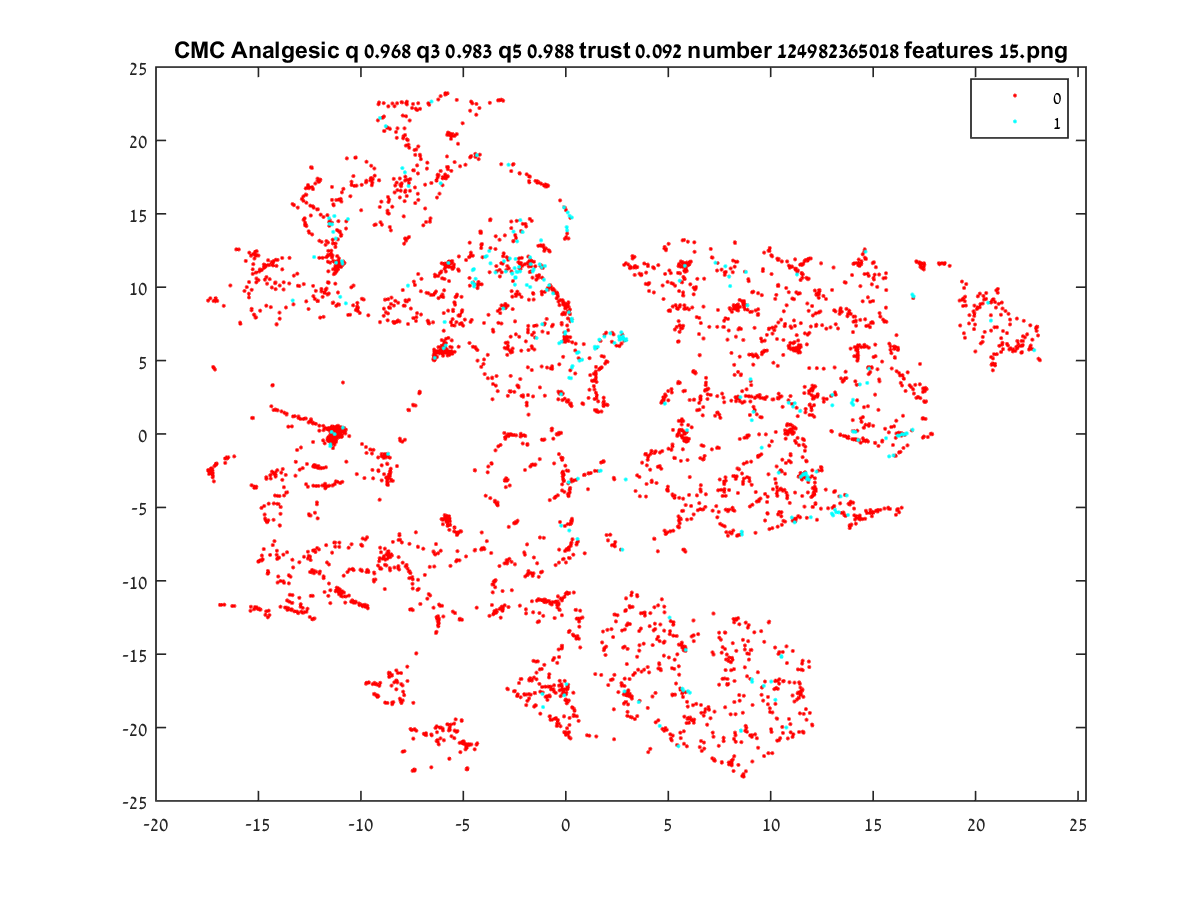

Data behind this chart, as committed beside it:
-10.92, 0.43105
-5.831, 11.4
-11.6, 13.04
10.82, 0.1815
-10.19, 8.543
-14.26, 11.78
22.32, 6.329
22.04, 5.832
22.09, 6.114
11.22, 0.3701
12.2, 8.214
-15.31, 1.089
8.605, 9.056
-3.318, 8.38
-11.08, 0.01273
12.21, 7.351
-11.26, 11.35
-9.17, 21.36
16.1, -1.495
-10.96, -0.2106
-11.02, 11.57
-8.732, 20.9
-5.911, 17.54
-10.96, 13.56
-17.24, -2.5
-11.43, 0.08683
-11.43, 0.06943
-14.02, -4.771
-8.703, -3.38
-8.59, -2.546
-11.82, 0.2566
-11.36, 0.1025
-13.37, -11.94
12.2, -3.892
-0.6492, -11.46
17.43, -0.2504
9.643, -17.17
10.3, -4.043
-0.1789, -11.21
-10.94, 0.4373
3.428, 11.34
-11.02, 11.54
18.24, 11.56
-12.32, -3.52
-9.112, 22.59
-11.01, 13.72
6.049, -2.932
-11.25, -0.352
-11.02, 13.79
-11.57, -0.4656
-12.92, -0.9208
-11.34, 0.1209
-11.07, -0.03845
11.13, 0.431
15.59, 7.679
-2.937, 5.829
-11.64, 0.3356
5.79, -0.476
-11.42, 0.0972
-5.753, -5.614
-13.54, 0.4992
... 4,794 more rows
